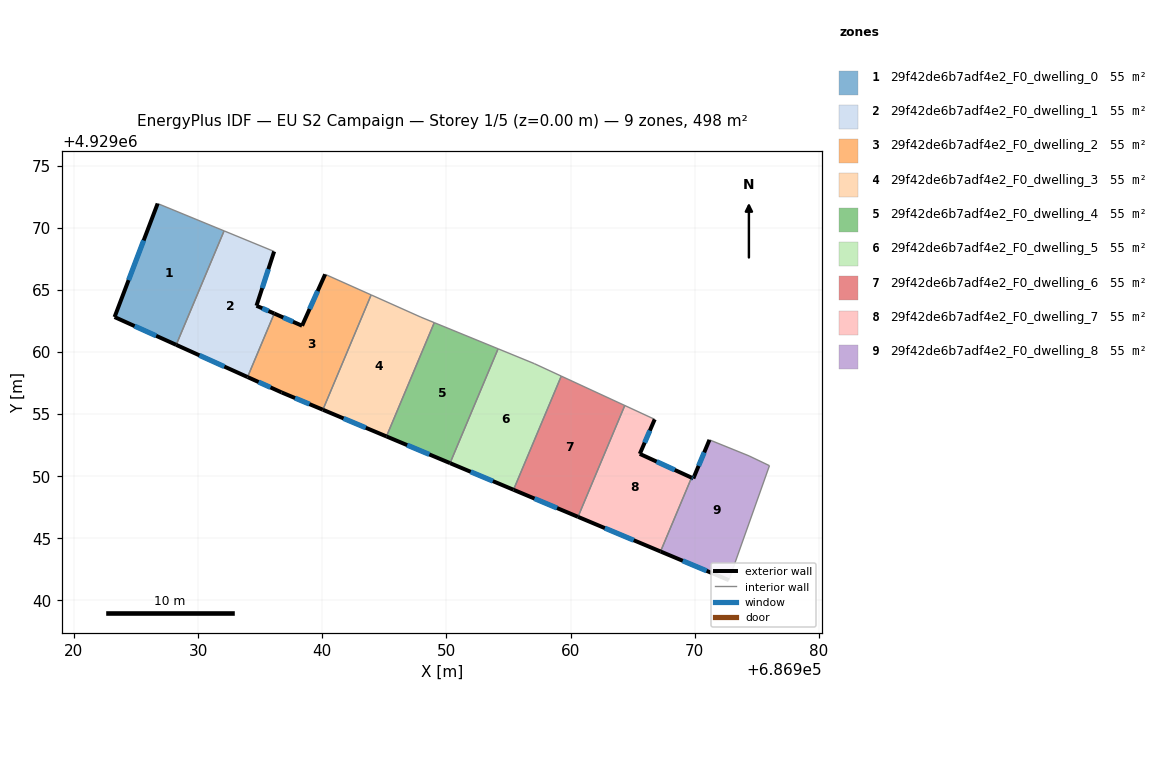
=== STOREY PLAN SPEC (per zone: floor XY polygon, exterior-wall plan segments, windows/doors) ===
zone 1: 29f42de6b7adf4e2_F0_dwelling_0  (55.4 m²)
  floor: (686932.09, 4929069.76) (686928.23, 4929060.58) (686923.27, 4929062.82) (686926.74, 4929071.96)
  exterior wall: (686923.27, 4929062.82) – (686928.23, 4929060.58)  [5.4 m]
    window: (686924.88, 4929062.09) – (686926.62, 4929061.31)  [2.0 m²]
  exterior wall: (686926.74, 4929071.96) – (686923.27, 4929062.82)  [9.8 m]
    window: (686925.61, 4929068.99) – (686924.40, 4929065.79)  [3.6 m²]
  interior walls: 2
zone 2: 29f42de6b7adf4e2_F0_dwelling_1  (55.4 m²)
  floor: (686936.12, 4929068.10) (686934.70, 4929063.73) (686936.13, 4929063.10) (686933.98, 4929057.99) (686928.23, 4929060.58) (686932.09, 4929069.76)
  exterior wall: (686934.70, 4929063.73) – (686936.12, 4929068.10)  [4.6 m]
    window: (686935.16, 4929065.15) – (686935.66, 4929066.68)  [1.7 m²]
  exterior wall: (686936.13, 4929063.10) – (686934.70, 4929063.73)  [1.6 m]
    window: (686935.66, 4929063.31) – (686935.16, 4929063.53)  [0.6 m²]
  exterior wall: (686928.23, 4929060.58) – (686933.98, 4929057.99)  [6.3 m]
    window: (686930.10, 4929059.74) – (686932.11, 4929058.83)  [2.3 m²]
  interior walls: 3
zone 3: 29f42de6b7adf4e2_F0_dwelling_2  (55.4 m²)
  floor: (686943.93, 4929064.60) (686940.05, 4929055.35) (686936.72, 4929056.75) (686933.98, 4929057.99) (686936.13, 4929063.10) (686938.37, 4929062.12) (686940.23, 4929066.26)
  exterior wall: (686938.37, 4929062.12) – (686936.13, 4929063.10)  [2.4 m]
    window: (686937.64, 4929062.44) – (686936.86, 4929062.78)  [0.9 m²]
  exterior wall: (686940.23, 4929066.26) – (686938.37, 4929062.12)  [4.5 m]
    window: (686939.63, 4929064.91) – (686938.97, 4929063.47)  [1.7 m²]
  exterior wall: (686936.72, 4929056.75) – (686940.05, 4929055.35)  [3.6 m]
    window: (686937.80, 4929056.30) – (686938.96, 4929055.81)  [1.3 m²]
  exterior wall: (686933.98, 4929057.99) – (686936.72, 4929056.75)  [3.0 m]
    window: (686934.87, 4929057.58) – (686935.83, 4929057.15)  [1.1 m²]
  interior walls: 3
zone 4: 29f42de6b7adf4e2_F0_dwelling_3  (55.4 m²)
  floor: (686947.94, 4929062.81) (686949.02, 4929062.37) (686945.17, 4929053.20) (686940.05, 4929055.35) (686943.93, 4929064.60)
  exterior wall: (686940.05, 4929055.35) – (686945.17, 4929053.20)  [5.6 m]
    window: (686941.71, 4929054.65) – (686943.50, 4929053.90)  [2.0 m²]
  interior walls: 4
zone 5: 29f42de6b7adf4e2_F0_dwelling_4  (55.4 m²)
  floor: (686954.16, 4929060.26) (686950.29, 4929051.05) (686945.17, 4929053.20) (686949.02, 4929062.37)
  exterior wall: (686945.17, 4929053.20) – (686950.29, 4929051.05)  [5.6 m]
    window: (686946.83, 4929052.50) – (686948.62, 4929051.75)  [2.0 m²]
  interior walls: 3
zone 6: 29f42de6b7adf4e2_F0_dwelling_5  (55.4 m²)
  floor: (686959.24, 4929058.06) (686955.40, 4929048.91) (686950.29, 4929051.05) (686954.16, 4929060.26) (686957.07, 4929059.07)
  exterior wall: (686950.29, 4929051.05) – (686955.40, 4929048.91)  [5.5 m]
    window: (686951.95, 4929050.36) – (686953.74, 4929049.61)  [2.0 m²]
  interior walls: 4
zone 7: 29f42de6b7adf4e2_F0_dwelling_6  (55.4 m²)
  floor: (686964.36, 4929055.70) (686960.59, 4929046.73) (686955.40, 4929048.91) (686959.24, 4929058.06)
  exterior wall: (686955.40, 4929048.91) – (686960.59, 4929046.73)  [5.6 m]
    window: (686957.09, 4929048.20) – (686958.90, 4929047.44)  [2.1 m²]
  interior walls: 3
zone 8: 29f42de6b7adf4e2_F0_dwelling_7  (55.4 m²)
  floor: (686966.77, 4929054.58) (686965.57, 4929051.80) (686969.74, 4929049.88) (686967.24, 4929043.94) (686960.59, 4929046.73) (686964.36, 4929055.70)
  exterior wall: (686965.57, 4929051.80) – (686966.77, 4929054.58)  [3.0 m]
    window: (686965.96, 4929052.70) – (686966.38, 4929053.67)  [1.1 m²]
  exterior wall: (686969.74, 4929049.88) – (686965.57, 4929051.80)  [4.6 m]
    window: (686968.38, 4929050.51) – (686966.92, 4929051.18)  [1.7 m²]
  exterior wall: (686960.59, 4929046.73) – (686967.24, 4929043.94)  [7.2 m]
    window: (686962.75, 4929045.82) – (686965.08, 4929044.85)  [2.6 m²]
  interior walls: 3
zone 9: 29f42de6b7adf4e2_F0_dwelling_8  (55.4 m²)
  floor: (686976.01, 4929050.85) (686972.74, 4929041.63) (686967.24, 4929043.94) (686969.74, 4929049.88) (686969.88, 4929049.82) (686971.18, 4929052.93) (686974.36, 4929051.64)
  exterior wall: (686971.18, 4929052.93) – (686969.88, 4929049.82)  [3.4 m]
    window: (686970.76, 4929051.92) – (686970.30, 4929050.83)  [1.2 m²]
  exterior wall: (686967.24, 4929043.94) – (686972.74, 4929041.63)  [6.0 m]
    window: (686969.03, 4929043.19) – (686970.95, 4929042.38)  [2.2 m²]
  exterior wall: (686969.88, 4929049.82) – (686969.74, 4929049.88)  [0.2 m]
    window: (686969.83, 4929049.84) – (686969.78, 4929049.86)  [0.1 m²]
  interior walls: 4

=== DERIVED (storey summary) ===
Building: EU S2 Campaign
Storey: 1 of 5  (floor level z = 0.00 m)
Storey gross floor area: 498.2 m²
Zones on this storey: 9
  - 29f42de6b7adf4e2_F0_dwelling_0: floor 55.4 m²; exterior wall 15.2 m (45.7 m²); 2 window(s) 5.6 m²; WWR 12.2%
  - 29f42de6b7adf4e2_F0_dwelling_1: floor 55.4 m²; exterior wall 12.5 m (37.4 m²); 3 window(s) 4.6 m²; WWR 12.2%
  - 29f42de6b7adf4e2_F0_dwelling_2: floor 55.4 m²; exterior wall 13.6 m (40.8 m²); 4 window(s) 5.0 m²; WWR 12.2%
  - 29f42de6b7adf4e2_F0_dwelling_3: floor 55.4 m²; exterior wall 5.6 m (16.7 m²); 1 window(s) 2.0 m²; WWR 12.2%
  - 29f42de6b7adf4e2_F0_dwelling_4: floor 55.4 m²; exterior wall 5.6 m (16.7 m²); 1 window(s) 2.0 m²; WWR 12.2%
  - 29f42de6b7adf4e2_F0_dwelling_5: floor 55.4 m²; exterior wall 5.5 m (16.6 m²); 1 window(s) 2.0 m²; WWR 12.2%
  - 29f42de6b7adf4e2_F0_dwelling_6: floor 55.4 m²; exterior wall 5.6 m (16.9 m²); 1 window(s) 2.1 m²; WWR 12.2%
  - 29f42de6b7adf4e2_F0_dwelling_7: floor 55.4 m²; exterior wall 14.8 m (44.5 m²); 3 window(s) 5.4 m²; WWR 12.2%
  - 29f42de6b7adf4e2_F0_dwelling_8: floor 55.4 m²; exterior wall 9.5 m (28.5 m²); 3 window(s) 3.5 m²; WWR 12.2%
Zone adjacency (shared interzone walls):
  - 29f42de6b7adf4e2_F0_dwelling_0 ↔ 29f42de6b7adf4e2_F0_dwelling_1
  - 29f42de6b7adf4e2_F0_dwelling_1 ↔ 29f42de6b7adf4e2_F0_dwelling_2
  - 29f42de6b7adf4e2_F0_dwelling_2 ↔ 29f42de6b7adf4e2_F0_dwelling_3
  - 29f42de6b7adf4e2_F0_dwelling_3 ↔ 29f42de6b7adf4e2_F0_dwelling_4
  - 29f42de6b7adf4e2_F0_dwelling_4 ↔ 29f42de6b7adf4e2_F0_dwelling_5
  - 29f42de6b7adf4e2_F0_dwelling_5 ↔ 29f42de6b7adf4e2_F0_dwelling_6
  - 29f42de6b7adf4e2_F0_dwelling_6 ↔ 29f42de6b7adf4e2_F0_dwelling_7
  - 29f42de6b7adf4e2_F0_dwelling_7 ↔ 29f42de6b7adf4e2_F0_dwelling_8